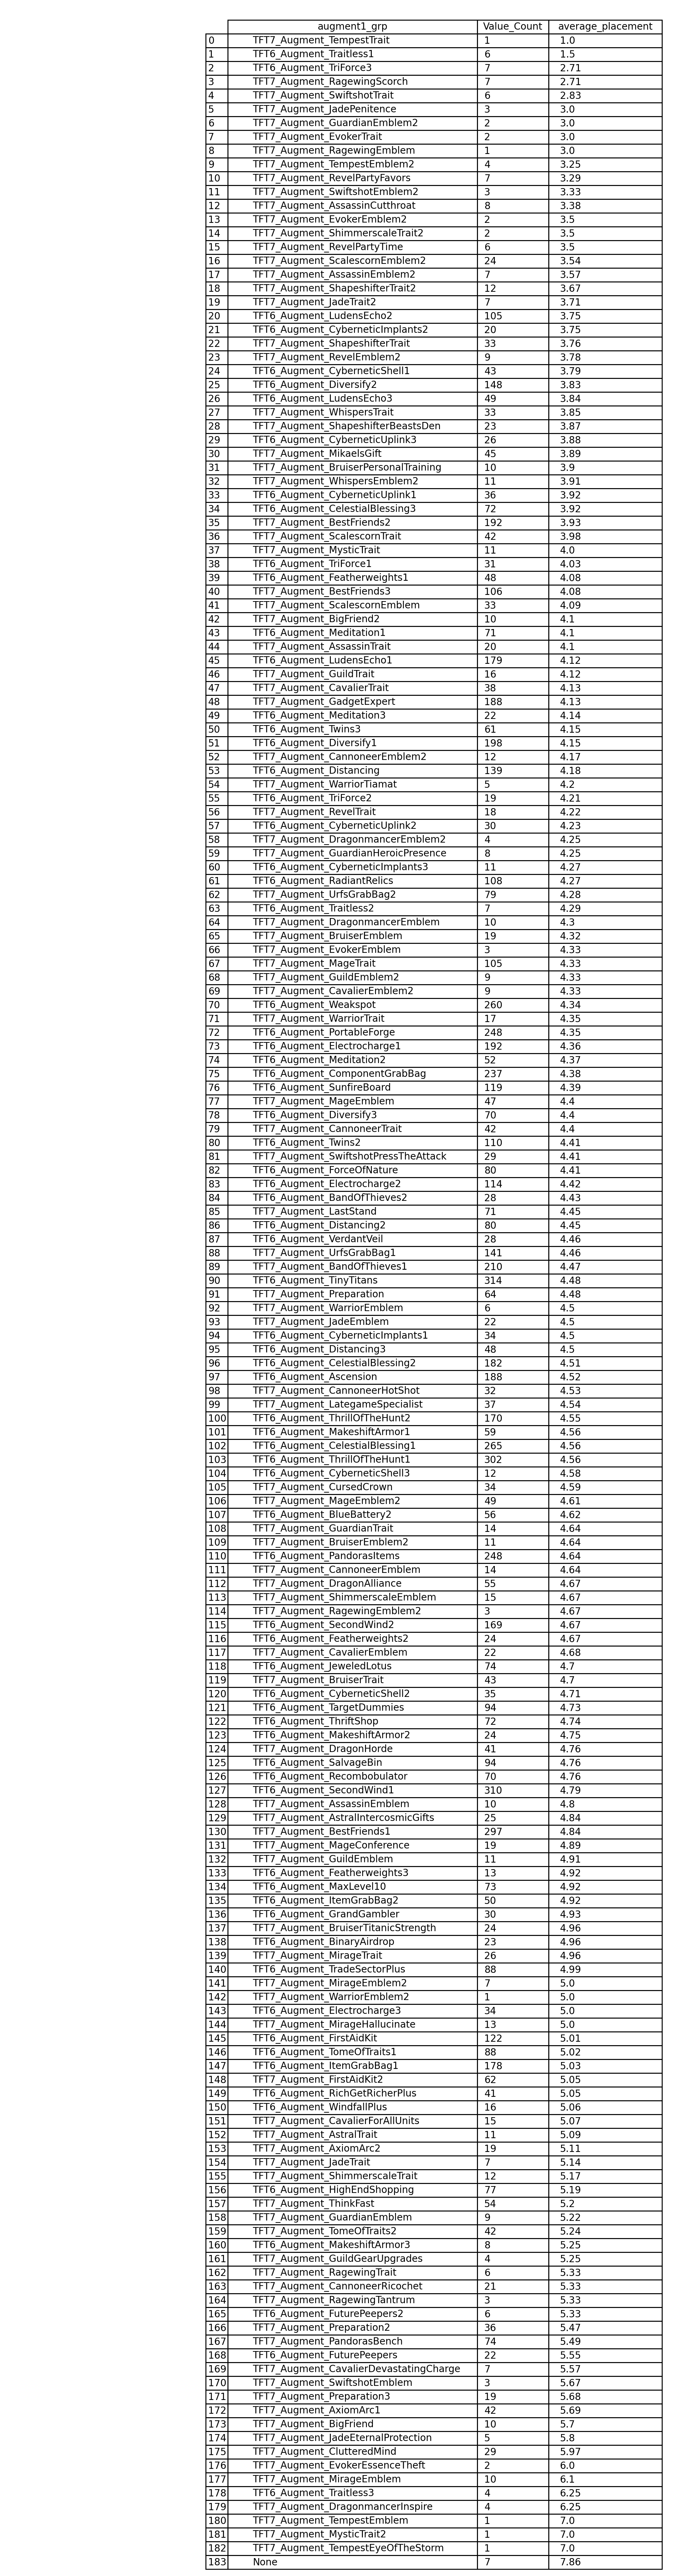

Data behind this chart, as committed beside it:
augment1_grp, Value_Count, average_placement
TFT7_Augment_TempestTrait, 1, 1.0
TFT6_Augment_Traitless1, 6, 1.5
TFT6_Augment_TriForce3, 7, 2.71
TFT7_Augment_RagewingScorch, 7, 2.71
TFT7_Augment_SwiftshotTrait, 6, 2.83
TFT7_Augment_JadePenitence, 3, 3.0
TFT7_Augment_GuardianEmblem2, 2, 3.0
TFT7_Augment_EvokerTrait, 2, 3.0
TFT7_Augment_RagewingEmblem, 1, 3.0
TFT7_Augment_TempestEmblem2, 4, 3.25
TFT7_Augment_RevelPartyFavors, 7, 3.29
TFT7_Augment_SwiftshotEmblem2, 3, 3.33
TFT7_Augment_AssassinCutthroat, 8, 3.38
TFT7_Augment_EvokerEmblem2, 2, 3.5
TFT7_Augment_ShimmerscaleTrait2, 2, 3.5
TFT7_Augment_RevelPartyTime, 6, 3.5
TFT7_Augment_ScalescornEmblem2, 24, 3.54
TFT7_Augment_AssassinEmblem2, 7, 3.57
TFT7_Augment_ShapeshifterTrait2, 12, 3.67
TFT7_Augment_JadeTrait2, 7, 3.71
TFT6_Augment_LudensEcho2, 105, 3.75
TFT6_Augment_CyberneticImplants2, 20, 3.75
TFT7_Augment_ShapeshifterTrait, 33, 3.76
TFT7_Augment_RevelEmblem2, 9, 3.78
TFT6_Augment_CyberneticShell1, 43, 3.79
TFT6_Augment_Diversify2, 148, 3.83
TFT6_Augment_LudensEcho3, 49, 3.84
TFT7_Augment_WhispersTrait, 33, 3.85
TFT7_Augment_ShapeshifterBeastsDen, 23, 3.87
TFT6_Augment_CyberneticUplink3, 26, 3.88
TFT7_Augment_MikaelsGift, 45, 3.89
TFT7_Augment_BruiserPersonalTraining, 10, 3.9
TFT7_Augment_WhispersEmblem2, 11, 3.91
TFT6_Augment_CyberneticUplink1, 36, 3.92
TFT6_Augment_CelestialBlessing3, 72, 3.92
TFT7_Augment_BestFriends2, 192, 3.93
TFT7_Augment_ScalescornTrait, 42, 3.98
TFT7_Augment_MysticTrait, 11, 4.0
TFT6_Augment_TriForce1, 31, 4.03
TFT6_Augment_Featherweights1, 48, 4.08
TFT7_Augment_BestFriends3, 106, 4.08
TFT7_Augment_ScalescornEmblem, 33, 4.09
TFT7_Augment_BigFriend2, 10, 4.1
TFT6_Augment_Meditation1, 71, 4.1
TFT7_Augment_AssassinTrait, 20, 4.1
TFT6_Augment_LudensEcho1, 179, 4.12
TFT7_Augment_GuildTrait, 16, 4.12
TFT7_Augment_CavalierTrait, 38, 4.13
TFT7_Augment_GadgetExpert, 188, 4.13
TFT6_Augment_Meditation3, 22, 4.14
TFT6_Augment_Twins3, 61, 4.15
TFT6_Augment_Diversify1, 198, 4.15
TFT7_Augment_CannoneerEmblem2, 12, 4.17
TFT6_Augment_Distancing, 139, 4.18
TFT7_Augment_WarriorTiamat, 5, 4.2
TFT6_Augment_TriForce2, 19, 4.21
TFT7_Augment_RevelTrait, 18, 4.22
TFT6_Augment_CyberneticUplink2, 30, 4.23
TFT7_Augment_DragonmancerEmblem2, 4, 4.25
TFT7_Augment_GuardianHeroicPresence, 8, 4.25
... 124 more rows
